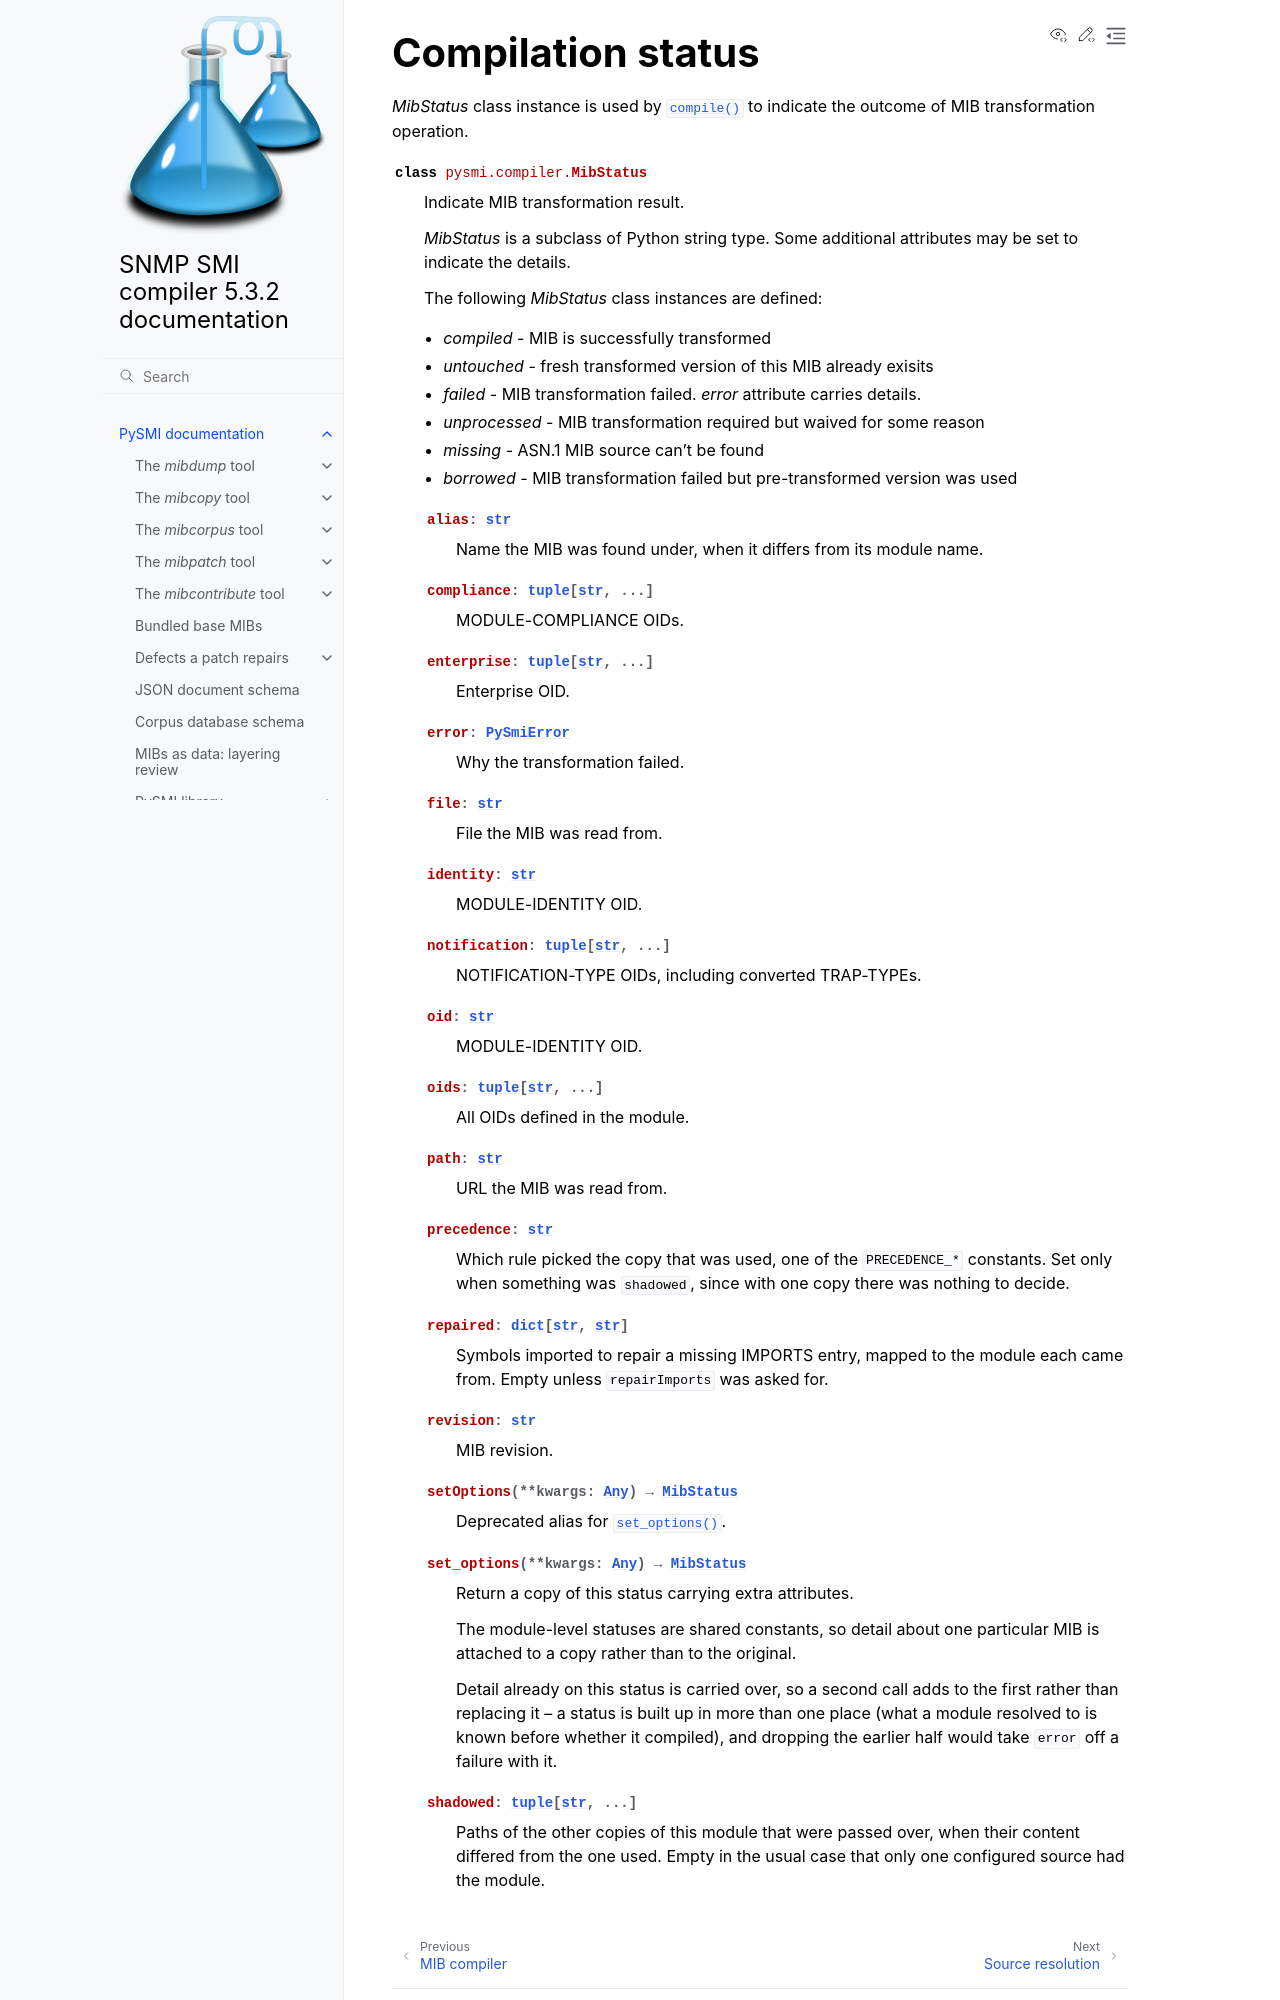

repository: pysnmp/pysmi · page: 5.3.2/pysmi/compiler/mibstatus.html · generator: sphinx


.. _reader.compiler.MibStatus:

Compilation status
------------------

*MibStatus* class instance is used by :py:meth:`~pysmi.compiler.MibCompiler.compile` to
indicate the outcome of MIB transformation operation.
